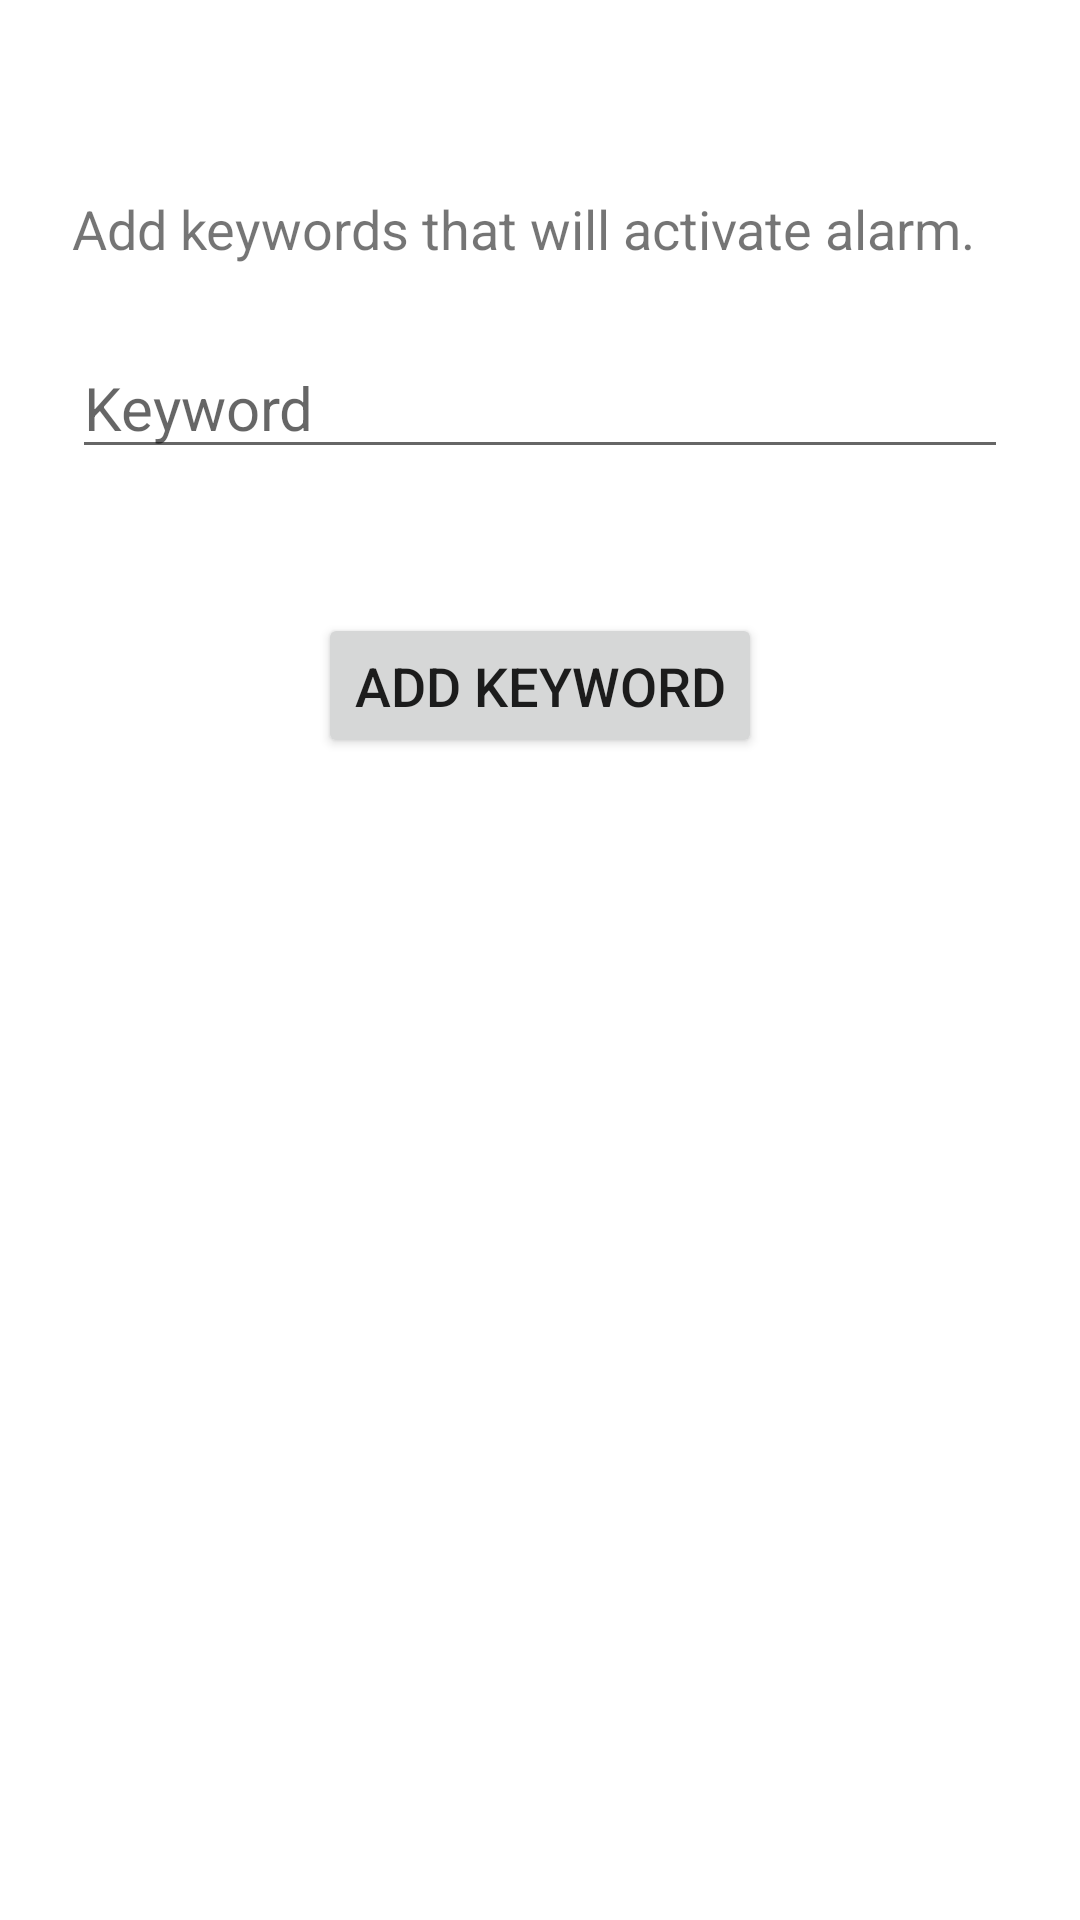

Here is an Android app screen rendered from its layout file. Give the layout XML and the strings, colors and styles it references.
<!-- AndroidManifest.xml: application theme Theme.BedShakerSWE415 -->
<!-- res/layout/fragment_keywords.xml -->
<?xml version="1.0" encoding="utf-8"?>
<androidx.constraintlayout.widget.ConstraintLayout xmlns:android="http://schemas.android.com/apk/res/android"
    xmlns:app="http://schemas.android.com/apk/res-auto"
    xmlns:tools="http://schemas.android.com/tools"
    android:id="@+id/frameLayout2"
    android:layout_width="match_parent"
    android:layout_height="match_parent"
    tools:context=".KeywordsFragment">

    <LinearLayout
        android:layout_width="0dp"
        android:layout_height="0dp"
        android:layout_marginLeft="24dp"
        android:layout_marginRight="24dp"
        android:gravity="center_horizontal"
        android:orientation="vertical"
        android:textAlignment="center"
        app:flow_horizontalAlign="center"
        app:layout_constraintBottom_toBottomOf="parent"
        app:layout_constraintEnd_toEndOf="parent"
        app:layout_constraintStart_toStartOf="parent"
        app:layout_constraintTop_toTopOf="parent">

        <TextView
            android:id="@+id/textView3"
            android:layout_width="match_parent"
            android:layout_height="wrap_content"
            android:layout_marginTop="64dp"
            android:layout_marginBottom="24dp"
            android:text="Add keywords that will activate alarm."
            android:textSize="18dp" />

        <EditText
            android:id="@+id/editTextTextPersonName"
            android:layout_width="match_parent"
            android:layout_height="wrap_content"
            android:layout_marginTop="0dp"
            android:layout_marginBottom="48dp"
            android:ems="10"
            android:hint="Keyword"
            android:inputType="textPersonName"
            android:textSize="20dp" />

        <Button
            android:id="@+id/button2"
            android:layout_width="wrap_content"
            android:layout_height="wrap_content"
            android:layout_marginBottom="0dp"
            android:paddingTop="12dp"
            android:paddingBottom="12dp"
            android:text="Add Keyword"
            android:textSize="18dp" />
    </LinearLayout>

</androidx.constraintlayout.widget.ConstraintLayout>
<!-- resources referenced by this layout -->
<resources>
  <style name="Theme.BedShakerSWE415" parent="Theme.MaterialComponents.DayNight.DarkActionBar">
          
          <item name="colorPrimary">@color/purple_500</item>
          <item name="colorPrimaryVariant">@color/purple_700</item>
          <item name="colorOnPrimary">@color/white</item>
          
          <item name="colorSecondary">@color/teal_200</item>
          <item name="colorSecondaryVariant">@color/teal_700</item>
          <item name="colorOnSecondary">@color/black</item>
          
          <item name="android:statusBarColor">?attr/colorPrimaryVariant</item>
          
      </style>
  <!-- not gathered from this repository: default colours our renderer supplied (Android Studio template values) -->
  <color name="purple_500">#FF6200EE</color>
  <color name="purple_700">#FF3700B3</color>
  <color name="teal_200">#FF03DAC5</color>
  <color name="teal_700">#FF018786</color>
  <color name="black">#FF000000</color>
  <color name="white">#FFFFFFFF</color>
</resources>
